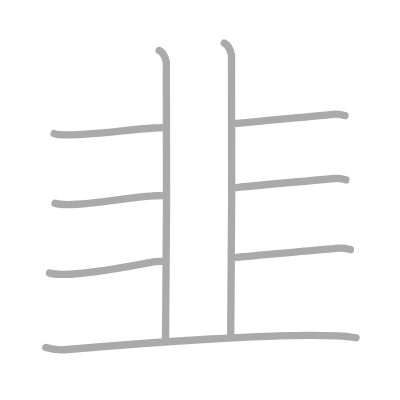
t = 0.00 s
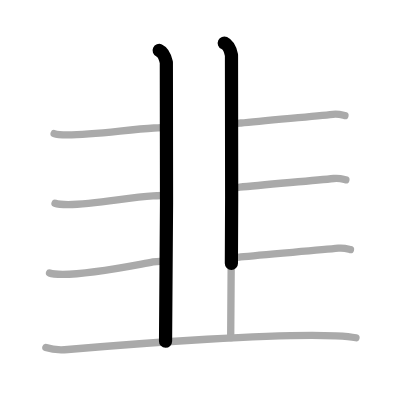
t = 1.75 s
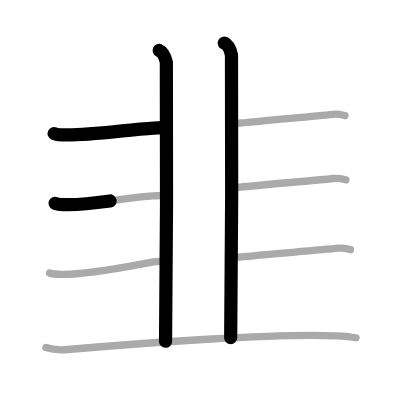
t = 3.50 s
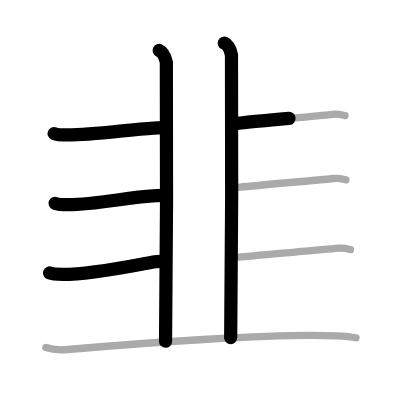
t = 5.50 s
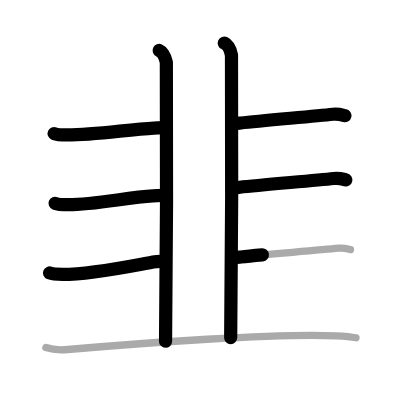
t = 7.25 s
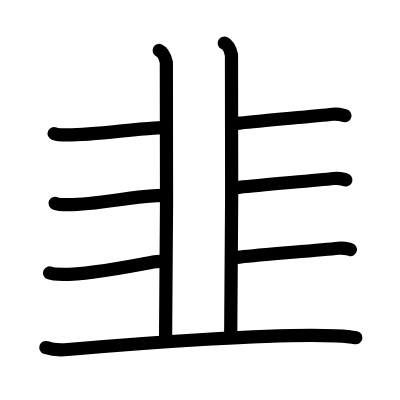
t = 9.00 s

The animated SVG that drew these frames (rendered in a browser with its animation timeline set to each time). Animation: 9 SMIL elements (animate=9); one cycle of 9.00 s.

<?xml version="1.0" standalone="no"?>
<!DOCTYPE svg PUBLIC "-//W3C//DTD SVG 1.1//EN"   "http://www.w3.org/Graphics/SVG/1.1/DTD/svg11.dtd">
<svg width="400px" height="400px"  version="1.1" xmlns="http://www.w3.org/2000/svg">
  <defs>
    <marker id="Triangle" viewBox="0 0 10 10" refX="0" refY="5" markerUnits="strokeWidth" markerWidth="3" style="stroke-opacity:0%;fill:#aaaaaa;" markerHeight="2" orient="auto">
      <path d="M 0 0 L 10 5 L 0 10 z" />
    </marker>
    
    <marker id="Arrow" viewBox="0 0 10 10" refX="5" refY="5" markerUnits="strokeWidth" markerWidth="1.8" style="stroke-opacity:0%;fill:#770000;" markerHeight="2" orient="auto">
      <path d="M 0 4 L 6 4 L 4 1 L 10 5 L 4 9 L 6 6 L 0 6 z" />
        <circle cx="5" cy="5" r="5" />
      </marker>
    
    <marker id="TriangleRed" viewBox="0 0 10 10" refX="0" refY="5" markerUnits="strokeWidth" markerWidth="3" style="stroke-opacity:0%;fill:#CC0000;" markerHeight="2" orient="auto">
      <path d="M 0 0 L 10 5 L 0 10 z" />
    </marker>
    
    <marker id="ArrowRed" viewBox="0 0 10 10" refX="5" refY="5" markerUnits="strokeWidth" markerWidth="1.8" style="stroke-opacity:0%;fill:#CC0000;" markerHeight="2" orient="auto">
      <path d="M 0 4 L 6 4 L 4 1 L 10 5 L 4 9 L 6 6 L 0 6 z" />
        <circle cx="5" cy="5" r="5" />
      </marker>
    
  </defs>
  
  <path style="fill:#ffffff; fill-opacity:100%; fill-rule:evenodd; stroke-width:0;" d="M 0 0 L 400px 0 L 400px 400px L 0 400px L 0 0" />

  <g transform="scale(3.6697247706422 3.6697247706422)">
<path style="fill:none; fill-opacity:0%; fill-rule:evenodd; stroke:#aaaaaa; stroke-opacity:100%; stroke-width: 1.5pt; stroke-linejoin:round; stroke-linecap:round;" d="M43.37 13.75c1.09 0.5 1.74 2.25 1.96 3.25c0.22 1 0 69.75-0.22 76"></path>
<path style="fill:none; fill-opacity:0%; fill-rule:evenodd; stroke:#aaaaaa; stroke-opacity:100%; stroke-width: 1.5pt; stroke-linejoin:round; stroke-linecap:round;" d="M61.12 11.75c1.09 0.5 1.74 2.25 1.96 3.25c0.22 1 0 70.75-0.22 77"></path>
<path style="fill:none; fill-opacity:0%; fill-rule:evenodd; stroke:#aaaaaa; stroke-opacity:100%; stroke-width: 1.5pt; stroke-linejoin:round; stroke-linecap:round;" d="M14.75 36.39c0.94 0.38 2.66 0.38 3.6 0.38C26 36.75 35 35.25 41.96 34.89c1.56-0.08 2.29-0.14 3.29-0.14"></path>
<path style="fill:none; fill-opacity:0%; fill-rule:evenodd; stroke:#aaaaaa; stroke-opacity:100%; stroke-width: 1.5pt; stroke-linejoin:round; stroke-linecap:round;" d="M15 55.39c0.94 0.38 2.66 0.38 3.6 0.38c7.65-0.02 16.15-2.02 23.11-2.38c1.56-0.08 2.29-0.14 3.29-0.14"></path>
<path style="fill:none; fill-opacity:0%; fill-rule:evenodd; stroke:#aaaaaa; stroke-opacity:100%; stroke-width: 1.5pt; stroke-linejoin:round; stroke-linecap:round;" d="M13.5 74.39c0.94 0.38 2.66 0.38 3.6 0.38c7.65-0.02 17.15-2.02 24.61-3.38c1.54-0.28 2.29-0.14 3.29-0.14"></path>
<path style="fill:none; fill-opacity:0%; fill-rule:evenodd; stroke:#aaaaaa; stroke-opacity:100%; stroke-width: 1.5pt; stroke-linejoin:round; stroke-linecap:round;" d="M63.5 33.64c1.25 0 1.16-0.01 2.1-0.12c5.98-0.66 19.4-1.77 25.11-2.38c1.56-0.17 2.5 0.18 3.29 0.37"></path>
<path style="fill:none; fill-opacity:0%; fill-rule:evenodd; stroke:#aaaaaa; stroke-opacity:100%; stroke-width: 1.5pt; stroke-linejoin:round; stroke-linecap:round;" d="M63.25 51.14c1.25 0 1.16-0.01 2.1-0.12c5.98-0.66 19.9-1.77 25.61-2.38c1.56-0.17 2.5 0.18 3.29 0.37"></path>
<path style="fill:none; fill-opacity:0%; fill-rule:evenodd; stroke:#aaaaaa; stroke-opacity:100%; stroke-width: 1.5pt; stroke-linejoin:round; stroke-linecap:round;" d="M63.5 70.14c1.25 0 1.16-0.01 2.1-0.12c5.98-0.66 20.9-1.77 26.61-2.38c1.56-0.17 2.5 0.18 3.29 0.37"></path>
<path style="fill:none; fill-opacity:0%; fill-rule:evenodd; stroke:#aaaaaa; stroke-opacity:100%; stroke-width: 1.5pt; stroke-linejoin:round; stroke-linecap:round;" d="M12.5 94.7c1.55 0.54 4.4 0.68 5.95 0.54c20.05-1.74 56.85-4.49 73.12-3.73c2.58 0.12 4.14 0.26 5.43 0.53"></path>

<path style="fill:none; fill-opacity:0%; fill-rule:evenodd; stroke:#000000; stroke-opacity:100%; stroke-width: 2.7pt; stroke-linejoin:round; stroke-linecap:round;" d="M43.37 13.75c1.09 0.5 1.74 2.25 1.96 3.25c0.22 1 0 69.75-0.22 76" pathLength="100" stroke-dashoffset="100" stroke-dasharray="100 105"><animate id="dashAnim1" attributeName="stroke-dashoffset" from="100" to="0" dur="1s" calcMode="linear" fill="freeze"/></path>
<path style="fill:none; fill-opacity:0%; fill-rule:evenodd; stroke:#000000; stroke-opacity:100%; stroke-width: 2.7pt; stroke-linejoin:round; stroke-linecap:round;" d="M61.12 11.75c1.09 0.5 1.74 2.25 1.96 3.25c0.22 1 0 70.75-0.22 77" pathLength="100" stroke-dashoffset="100" stroke-dasharray="100 105"><animate id="dashAnim2" attributeName="stroke-dashoffset" from="100" to="0" dur="1s" calcMode="linear" begin="dashAnim1.end" fill="freeze"/></path>
<path style="fill:none; fill-opacity:0%; fill-rule:evenodd; stroke:#000000; stroke-opacity:100%; stroke-width: 2.7pt; stroke-linejoin:round; stroke-linecap:round;" d="M14.75 36.39c0.94 0.38 2.66 0.38 3.6 0.38C26 36.75 35 35.25 41.96 34.89c1.56-0.08 2.29-0.14 3.29-0.14" pathLength="100" stroke-dashoffset="100" stroke-dasharray="100 105"><animate id="dashAnim3" attributeName="stroke-dashoffset" from="100" to="0" dur="1s" calcMode="linear" begin="dashAnim2.end" fill="freeze"/></path>
<path style="fill:none; fill-opacity:0%; fill-rule:evenodd; stroke:#000000; stroke-opacity:100%; stroke-width: 2.7pt; stroke-linejoin:round; stroke-linecap:round;" d="M15 55.39c0.94 0.38 2.66 0.38 3.6 0.38c7.65-0.02 16.15-2.02 23.11-2.38c1.56-0.08 2.29-0.14 3.29-0.14" pathLength="100" stroke-dashoffset="100" stroke-dasharray="100 105"><animate id="dashAnim4" attributeName="stroke-dashoffset" from="100" to="0" dur="1s" calcMode="linear" begin="dashAnim3.end" fill="freeze"/></path>
<path style="fill:none; fill-opacity:0%; fill-rule:evenodd; stroke:#000000; stroke-opacity:100%; stroke-width: 2.7pt; stroke-linejoin:round; stroke-linecap:round;" d="M13.5 74.39c0.94 0.38 2.66 0.38 3.6 0.38c7.65-0.02 17.15-2.02 24.61-3.38c1.54-0.28 2.29-0.14 3.29-0.14" pathLength="100" stroke-dashoffset="100" stroke-dasharray="100 105"><animate id="dashAnim5" attributeName="stroke-dashoffset" from="100" to="0" dur="1s" calcMode="linear" begin="dashAnim4.end" fill="freeze"/></path>
<path style="fill:none; fill-opacity:0%; fill-rule:evenodd; stroke:#000000; stroke-opacity:100%; stroke-width: 2.7pt; stroke-linejoin:round; stroke-linecap:round;" d="M63.5 33.64c1.25 0 1.16-0.01 2.1-0.12c5.98-0.66 19.4-1.77 25.11-2.38c1.56-0.17 2.5 0.18 3.29 0.37" pathLength="100" stroke-dashoffset="100" stroke-dasharray="100 105"><animate id="dashAnim6" attributeName="stroke-dashoffset" from="100" to="0" dur="1s" calcMode="linear" begin="dashAnim5.end" fill="freeze"/></path>
<path style="fill:none; fill-opacity:0%; fill-rule:evenodd; stroke:#000000; stroke-opacity:100%; stroke-width: 2.7pt; stroke-linejoin:round; stroke-linecap:round;" d="M63.25 51.14c1.25 0 1.16-0.01 2.1-0.12c5.98-0.66 19.9-1.77 25.61-2.38c1.56-0.17 2.5 0.18 3.29 0.37" pathLength="100" stroke-dashoffset="100" stroke-dasharray="100 105"><animate id="dashAnim7" attributeName="stroke-dashoffset" from="100" to="0" dur="1s" calcMode="linear" begin="dashAnim6.end" fill="freeze"/></path>
<path style="fill:none; fill-opacity:0%; fill-rule:evenodd; stroke:#000000; stroke-opacity:100%; stroke-width: 2.7pt; stroke-linejoin:round; stroke-linecap:round;" d="M63.5 70.14c1.25 0 1.16-0.01 2.1-0.12c5.98-0.66 20.9-1.77 26.61-2.38c1.56-0.17 2.5 0.18 3.29 0.37" pathLength="100" stroke-dashoffset="100" stroke-dasharray="100 105"><animate id="dashAnim8" attributeName="stroke-dashoffset" from="100" to="0" dur="1s" calcMode="linear" begin="dashAnim7.end" fill="freeze"/></path>
<path style="fill:none; fill-opacity:0%; fill-rule:evenodd; stroke:#000000; stroke-opacity:100%; stroke-width: 2.7pt; stroke-linejoin:round; stroke-linecap:round;" d="M12.5 94.7c1.55 0.54 4.4 0.68 5.95 0.54c20.05-1.74 56.85-4.49 73.12-3.73c2.58 0.12 4.14 0.26 5.43 0.53" pathLength="100" stroke-dashoffset="100" stroke-dasharray="100 105"><animate id="dashAnim9" attributeName="stroke-dashoffset" from="100" to="0" dur="1s" calcMode="linear" begin="dashAnim8.end" fill="freeze"/></path>

</g>

</svg>  
          
